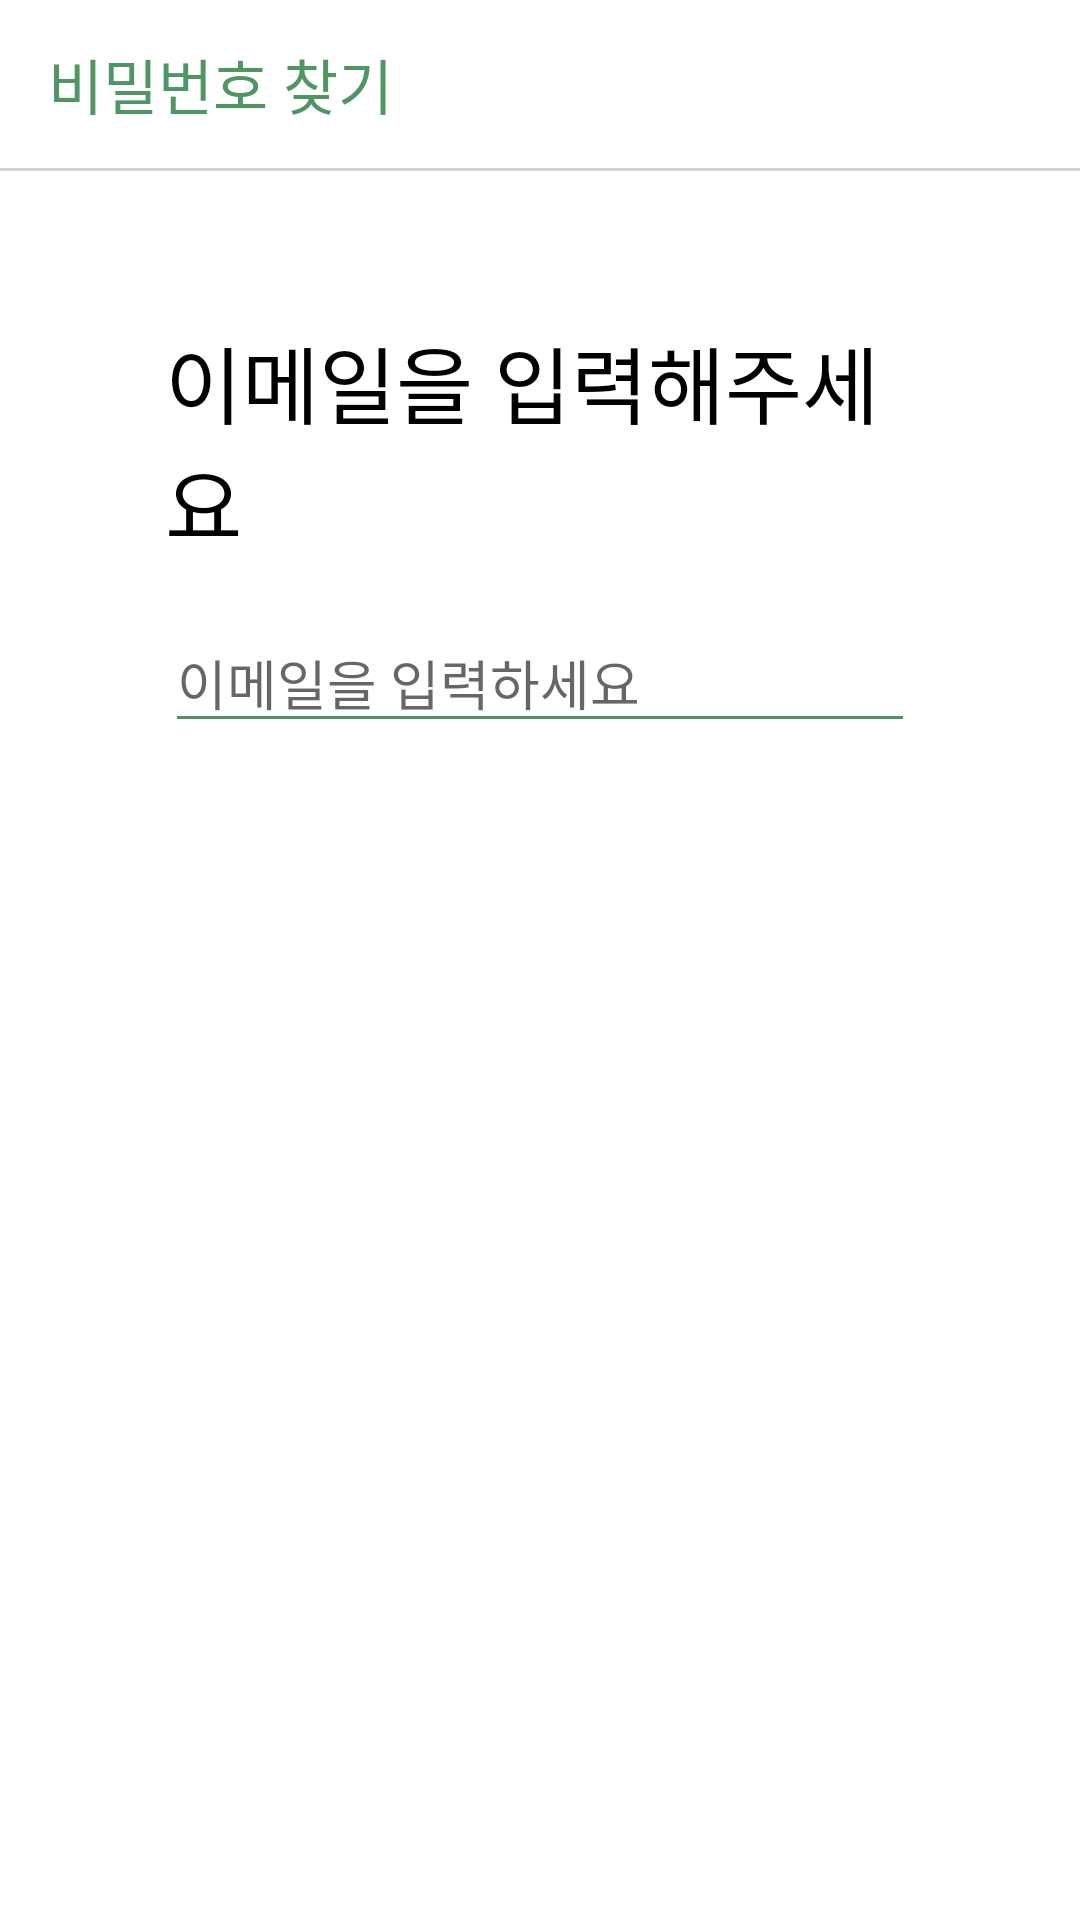

Reconstruct the res/layout file that produces this screen, plus the resources it refers to.
<!-- AndroidManifest.xml: application theme Theme.Joker -->
<!-- res/layout/activity_find_password.xml -->
<?xml version="1.0" encoding="utf-8"?>
<androidx.coordinatorlayout.widget.CoordinatorLayout
    xmlns:android="http://schemas.android.com/apk/res/android"
    xmlns:tools="http://schemas.android.com/tools"
    android:layout_width="match_parent"
    android:layout_height="match_parent">

    <LinearLayout
        android:layout_width="match_parent"
        android:layout_height="match_parent"
        android:orientation="vertical">

        <androidx.appcompat.widget.Toolbar
            android:id="@+id/toolbar"
            android:layout_width="match_parent"
            android:layout_height="?attr/actionBarSize"
            tools:ignore="MissingConstraints">

            <TextView
                android:id="@+id/find_password_toolbar_textview"
                android:layout_width="wrap_content"
                android:layout_height="wrap_content"
                android:text="비밀번호 찾기"
                android:textColor="@color/mainGreen"
                android:textSize="20sp">
            </TextView>

        </androidx.appcompat.widget.Toolbar>

        <TextView
            android:id="@+id/toolbar_bottom_boarder"
            android:layout_width="match_parent"
            android:layout_height="1dp"
            android:background="@color/whitegray"
            android:layout_below="@+id/toolbar" />

        <LinearLayout
            android:layout_width="match_parent"
            android:layout_height="wrap_content"
            android:layout_marginHorizontal="55dp"
            android:layout_marginTop="50dp"
            android:orientation="vertical">

            <TextView
                android:id="@+id/find_password_textview01"
                android:layout_width="wrap_content"
                android:layout_height="wrap_content"
                android:text="이메일을 입력해주세요"
                android:textColor="@color/black"
                android:textSize="28sp" />

            <EditText
                android:id="@+id/find_password_edittext01"
                android:layout_width="match_parent"
                android:layout_height="40dp"
                android:layout_marginTop="20dp"
                android:layout_marginBottom="10dp"
                android:singleLine="true"
                android:backgroundTint="@color/mainGreen"
                android:hint="이메일을 입력하세요"
                android:inputType="textEmailAddress" />

            <Button
                android:id="@+id/find_password_button01"
                android:layout_width="300dp"
                android:layout_height="40dp"
                android:layout_marginTop="10dp"
                android:layout_gravity="center"
                android:background="@drawable/all_button_bg_ripple_round_15"
                android:text="비밀번호 찾기"
                android:textColor="@color/white"
                android:textSize="15dp"
                tools:ignore="RtlHardcoded" />

        </LinearLayout>

    </LinearLayout>

</androidx.coordinatorlayout.widget.CoordinatorLayout>
<!-- resources referenced by this layout -->
<resources>
  <color name="black">#FF000000</color>
  <color name="mainGreen">#509664</color>
  <color name="white">#FFFFFFFF</color>
  <color name="whitegray">#2A000000</color>
  <!-- drawable all_button_bg_ripple_round_15 (drawable-v24) -->
  <?xml version="1.0" encoding="utf-8"?>
  <ripple xmlns:android="http://schemas.android.com/apk/res/android"
      xmlns:tools="http://schemas.android.com/tools"
      android:color="?colorControlHighlight"
      tools:targetApi="lollipop">
      <item android:drawable="@drawable/radius_15"/>
  </ripple>
  <style name="Theme.Joker" parent="Theme.MaterialComponents.DayNight.NoActionBar">
          
          <item name="colorPrimary">@color/mainGreen</item>
          <item name="colorPrimaryVariant">@color/mainGreen</item>
          <item name="colorOnPrimary">@color/mainGreen</item>
  
          
          <item name="colorSecondary">@color/teal_200</item>
          <item name="colorSecondaryVariant">@color/teal_700</item>
          <item name="colorOnSecondary">@color/black</item>
          
          <item name="android:statusBarColor" tools:targetApi="l">?attr/colorPrimaryVariant</item>
          
          <item name="windowNoTitle">true</item> 
          <item name="windowActionBar">true</item> 
  
          <item name="android:statusBarColor" tools:ignore="DuplicateDefinition" tools:targetApi="lollipop">
              @android:color/transparent
          </item>
          <item name="android:windowLightStatusBar" tools:targetApi="m">true</item>
  
  
      </style>
  <color name="teal_200">#FF03DAC5</color>
  <color name="teal_700">#FF018786</color>
</resources>
